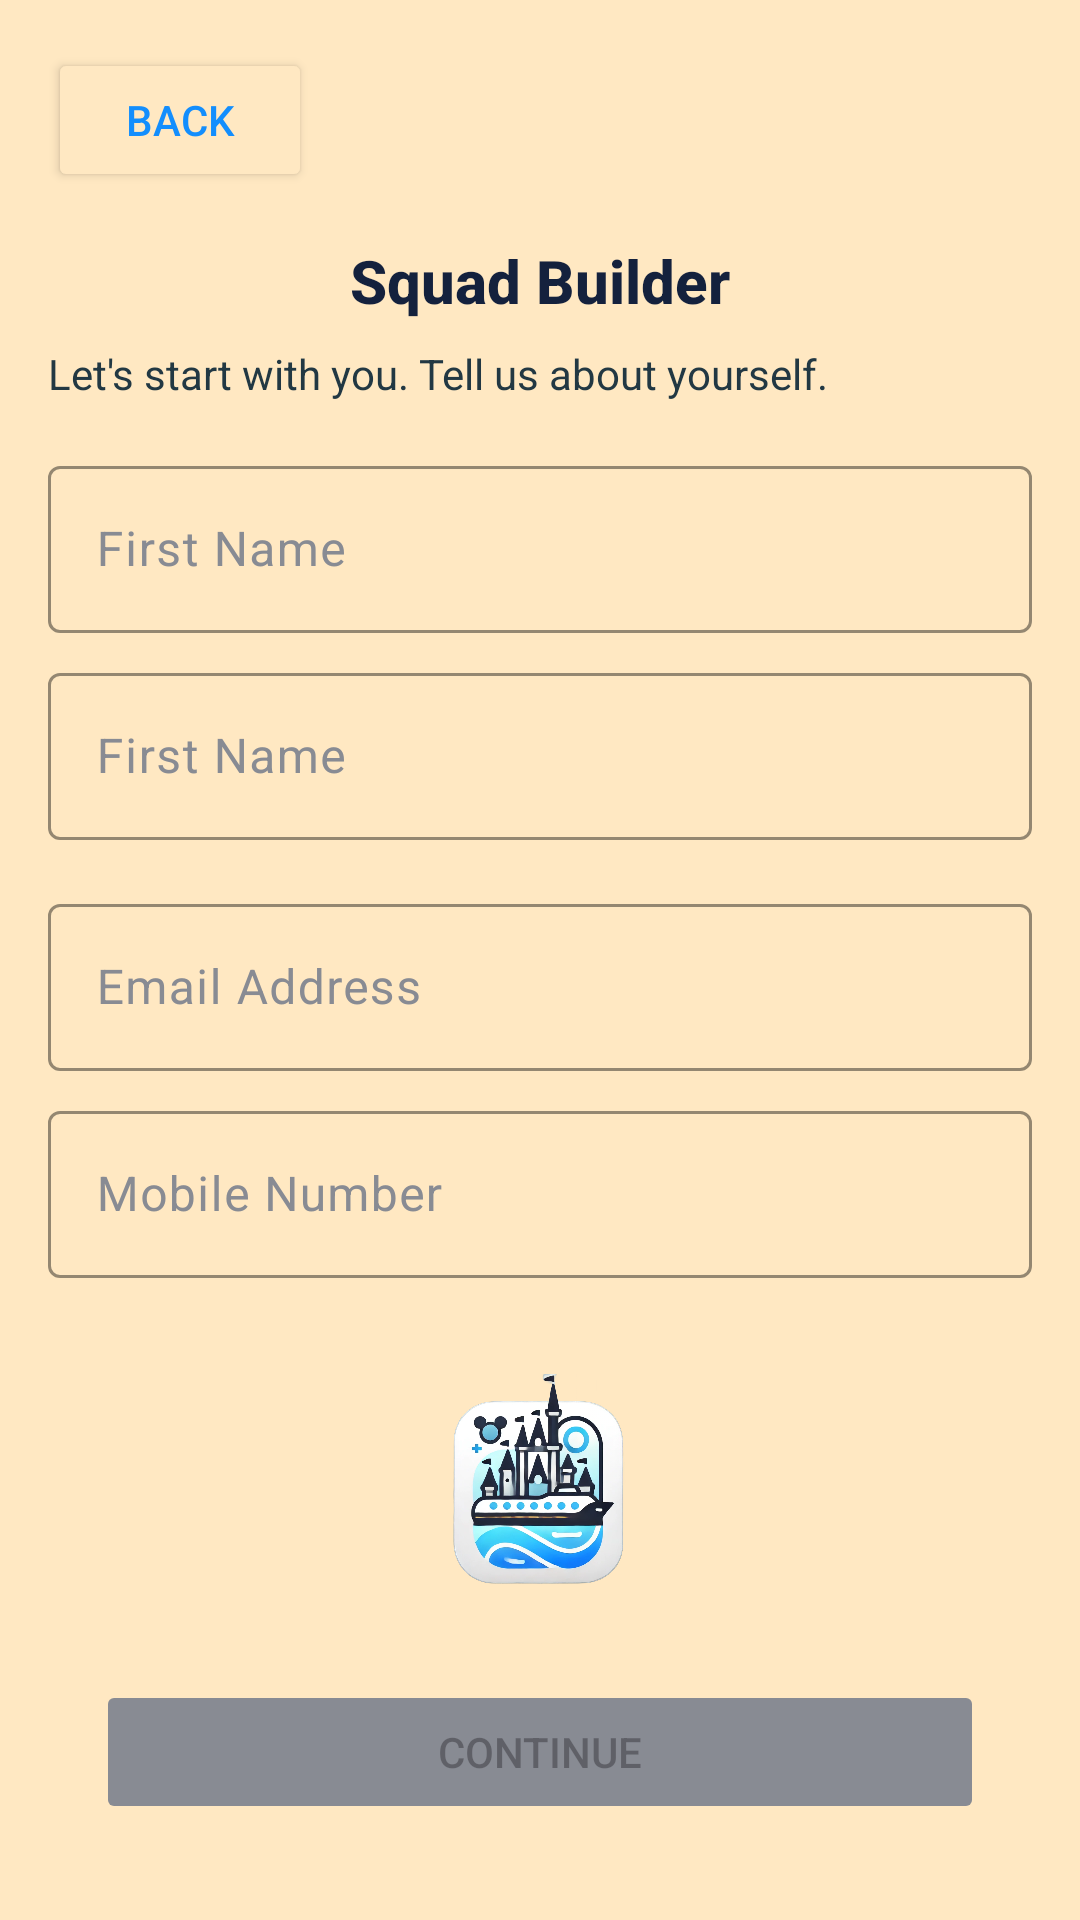

The Android layout XML behind this screen, and the referenced resources:
<!-- AndroidManifest.xml: application theme Theme.DiSquad -->
<!-- res/layout/activity_squad_builder1.xml -->
<?xml version="1.0" encoding="utf-8"?>
<androidx.constraintlayout.widget.ConstraintLayout xmlns:android="http://schemas.android.com/apk/res/android"
    xmlns:app="http://schemas.android.com/apk/res-auto"
    xmlns:tools="http://schemas.android.com/tools"
    android:id="@+id/main"
    android:layout_width="match_parent"
    android:layout_height="match_parent"
    android:backgroundTint="@color/background"
    tools:context=".activities.MainActivity">

    <ImageView
        android:id="@+id/imageView"
        android:layout_width="0dp"
        android:layout_height="0dp"
        android:layout_marginStart="32dp"
        android:layout_marginTop="32dp"
        android:layout_marginEnd="32dp"
        android:layout_marginBottom="32dp"
        app:layout_constraintBottom_toTopOf="@+id/button_continue"
        app:layout_constraintEnd_toEndOf="parent"
        app:layout_constraintStart_toStartOf="parent"
        app:layout_constraintTop_toBottomOf="@+id/input_layout_mobile"
        app:srcCompat="@drawable/di_squad_logo" />

    <TextView
        android:id="@+id/text_title"
        android:layout_width="wrap_content"
        android:layout_height="wrap_content"
        android:layout_marginStart="16dp"
        android:layout_marginTop="16dp"
        android:layout_marginEnd="16dp"
        android:text="Squad Builder"
        android:textAppearance="@style/TextAppearance.Compat.Notification.Title"
        android:textColor="@color/title_text"
        android:textSize="20sp"
        android:textStyle="bold"
        app:layout_constraintEnd_toEndOf="parent"
        app:layout_constraintStart_toStartOf="parent"
        app:layout_constraintTop_toBottomOf="@+id/button_back" />

    <TextView
        android:id="@+id/text_instructions"
        android:layout_width="0dp"
        android:layout_height="wrap_content"
        android:layout_marginStart="16dp"
        android:layout_marginTop="8dp"
        android:layout_marginEnd="16dp"
        android:text="Let's start with you. Tell us about yourself. "
        android:textColor="@color/primary_text"
        app:layout_constraintEnd_toEndOf="parent"
        app:layout_constraintStart_toStartOf="parent"
        app:layout_constraintTop_toBottomOf="@+id/text_title" />

    <Button
        android:id="@+id/button_continue"
        android:layout_width="0dp"
        android:layout_height="wrap_content"
        android:layout_marginStart="32dp"
        android:layout_marginEnd="32dp"
        android:layout_marginBottom="32dp"
        android:backgroundTint="@color/secondary_text"
        android:enabled="false"
        android:text="Continue"
        app:layout_constraintBottom_toBottomOf="parent"
        app:layout_constraintEnd_toEndOf="parent"
        app:layout_constraintStart_toStartOf="parent" />

    <Button
        android:id="@+id/button_back"
        android:layout_width="0dp"
        android:layout_height="wrap_content"
        android:layout_marginStart="16dp"
        android:layout_marginTop="16dp"
        android:backgroundTint="@color/background"
        android:text="Back"
        android:textColor="@color/primary"
        app:layout_constraintStart_toStartOf="parent"
        app:layout_constraintTop_toTopOf="parent" />

    <com.google.android.material.textfield.TextInputLayout
        android:id="@+id/input_layout_first_name"
        android:layout_width="0dp"
        android:layout_height="wrap_content"
        android:layout_marginStart="16dp"
        android:layout_marginTop="16dp"
        android:layout_marginEnd="16dp"
        android:textColorHint="@color/secondary_text"
        app:boxStrokeColor="@color/accent"
        app:boxStrokeErrorColor="@color/error"
        app:cursorErrorColor="@color/error"
        app:errorIconTint="@color/error"
        app:errorTextColor="@color/error"
        app:hintTextColor="@color/primary"
        app:layout_constraintEnd_toEndOf="parent"
        app:layout_constraintStart_toStartOf="parent"
        app:layout_constraintTop_toBottomOf="@+id/text_instructions">

        <com.google.android.material.textfield.TextInputEditText
            android:id="@+id/edit_text_first_name"
            android:layout_width="match_parent"
            android:layout_height="wrap_content"
            android:backgroundTint="@color/accent"
            android:hint="First Name"
            android:textColor="@color/primary_text" />
    </com.google.android.material.textfield.TextInputLayout>

    <com.google.android.material.textfield.TextInputLayout
        android:id="@+id/input_layout_last_name"
        android:layout_width="0dp"
        android:layout_height="wrap_content"
        android:layout_marginStart="16dp"
        android:layout_marginTop="8dp"
        android:layout_marginEnd="16dp"
        android:textColorHint="@color/secondary_text"
        app:boxStrokeColor="@color/accent"
        app:boxStrokeErrorColor="@color/error"
        app:cursorErrorColor="@color/error"
        app:errorIconTint="@color/error"
        app:errorTextColor="@color/error"
        app:hintTextColor="@color/primary"
        app:layout_constraintEnd_toEndOf="parent"
        app:layout_constraintStart_toStartOf="parent"
        app:layout_constraintTop_toBottomOf="@+id/input_layout_first_name">

        <com.google.android.material.textfield.TextInputEditText
            android:id="@+id/edit_text_last_name"
            android:layout_width="match_parent"
            android:layout_height="wrap_content"
            android:hint="First Name"
            android:textColor="@color/primary_text" />
    </com.google.android.material.textfield.TextInputLayout>

    <com.google.android.material.textfield.TextInputLayout
        android:id="@+id/input_layout_email"
        android:layout_width="0dp"
        android:layout_height="wrap_content"
        android:layout_marginStart="16dp"
        android:layout_marginTop="16dp"
        android:layout_marginEnd="16dp"
        android:textColorHint="@color/secondary_text"
        app:boxStrokeColor="@color/accent"
        app:boxStrokeErrorColor="@color/error"
        app:cursorErrorColor="@color/error"
        app:errorIconTint="@color/error"
        app:errorTextColor="@color/error"
        app:hintTextColor="@color/primary"
        app:layout_constraintEnd_toEndOf="parent"
        app:layout_constraintStart_toStartOf="parent"
        app:layout_constraintTop_toBottomOf="@+id/input_layout_last_name">

        <com.google.android.material.textfield.TextInputEditText
            android:id="@+id/edit_text_email"
            android:layout_width="match_parent"
            android:layout_height="wrap_content"
            android:hint="Email Address"
            android:inputType="textEmailAddress"
            android:textColor="@color/primary_text" />

    </com.google.android.material.textfield.TextInputLayout>

    <com.google.android.material.textfield.TextInputLayout
        android:id="@+id/input_layout_mobile"
        android:layout_width="0dp"
        android:layout_height="wrap_content"
        android:layout_marginStart="16dp"
        android:layout_marginTop="8dp"
        android:layout_marginEnd="16dp"
        android:textColorHint="@color/secondary_text"
        app:boxStrokeColor="@color/accent"
        app:boxStrokeErrorColor="@color/error"
        app:cursorErrorColor="@color/error"
        app:errorIconTint="@color/error"
        app:errorTextColor="@color/error"
        app:hintTextColor="@color/primary"
        app:layout_constraintEnd_toEndOf="parent"
        app:layout_constraintStart_toStartOf="parent"
        app:layout_constraintTop_toBottomOf="@+id/input_layout_email">

        <com.google.android.material.textfield.TextInputEditText
            android:id="@+id/edit_text_mobile"
            android:layout_width="match_parent"
            android:layout_height="wrap_content"
            android:hint="Mobile Number"
            android:inputType="phone"
            android:textColor="@color/primary_text" />
    </com.google.android.material.textfield.TextInputLayout>

</androidx.constraintlayout.widget.ConstraintLayout>
<!-- resources referenced by this layout -->
<resources>
  <color name="accent">#FFA91F</color>
  <color name="background">#FFE8C2</color>
  <color name="error">#DD6755</color>
  <color name="primary">#138EFD</color>
  <color name="primary_text">#223843</color>
  <color name="secondary_text">#888B93</color>
  <color name="title_text">#14213D</color>
  <!-- drawable di_squad_logo: png bitmap (drawable, 491439 bytes) -->
  <style name="Theme.DiSquad" parent="Base.Theme.DiSquad" />
  <style name="Base.Theme.DiSquad" parent="Theme.Material3.DayNight.NoActionBar">
          
          <item name="colorPrimary">@color/primary</item>
          <item name="colorAccent">@color/accent</item>
          <item name="backgroundColor">@color/background</item>
          <item name="android:backgroundTint">@color/background</item>
      </style>
</resources>
